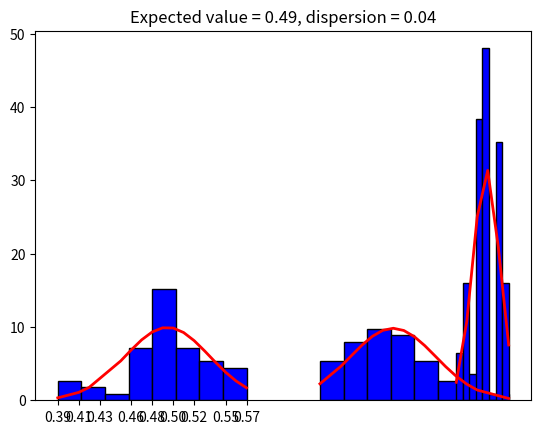

This figure's Python source:
import math as m
from statistics import stdev
from scipy.stats import norm, kstest, ttest_ind, chisquare, f
import matplotlib.pyplot as plt


# calculating sample mean value
def sample_mean(X):
    summ = 0
    for item in X:
        summ += item
    summ = summ / len(X)

    return summ


# calculating Kolmagorov-Smirnov
def k_s(X):
    exp_value, disp = norm.fit(X)
    d, p = kstest(X, norm(exp_value, disp).cdf)

    return d, p


# function for single histogram building
def histogram(X):
    L = m.ceil(m.sqrt(len(X)))

    # fitting into normal distribution
    # expected value and dispersion:
    exp_value, disp = norm.fit(X)
    X = sorted(X)
    normal = norm.pdf(X, exp_value, disp)

    # configure X axis label
    delta = (max(X) - min(X)) / L
    histXAxis = [round(min(X) + delta * i, 2) for i in range(L)]
    histXAxis.append(max(X))

    # probs = []
    # for i in range(L):
    #     probs.append(norm(exp_value, disp).cdf(histXAxis[i+1]) - norm(exp_value, disp).cdf(histXAxis[i]))
    # print(probs)
    # print(sum(probs))

    # configure both plots and histogram with title and X ticks
    plt.plot(X, normal, 'r', linewidth=2)
    plt.hist(X, bins=L, density=True, color='b', edgecolor='black')
    plt.title(f"Expected value = {round(exp_value, 2)}, dispersion = {round(disp, 2)}")
    plt.xticks(histXAxis)
    plt.show()


# chi-square test
def chi2(X):
    exp = norm.cdf(X)
    d, p = chisquare(X, f_exp=exp)
    return d, p


# ttest and some other calculations to output (for sample means)
def ttest_combo(X, Y):
    d, p = ttest_ind(X, Y)
    print(f'd = {d}, p = {p}, df = {len(X) + len(Y) - 2}')
    print(f'N1 = {len(X)}, N2 = {len(Y)}')
    print(f'Sample mean 1 = {sample_mean(X)}, Sample mean 2 = {sample_mean(Y)}')
    print(f'Std. Deviation 1 = {stdev(X)}, Std. Deviation 2 = {stdev(Y)}\n')


# Fisher's statistics (for std. dev's)
def fisher(X, Y, alpha=0.05):
    F = []
    for i in range(len(X)):
        F.append(X[i]/Y[i])
    df1 = len(X) - 1
    df2 = len(Y) - 1
    p = f.cdf(F, df1, df2)
    f_stat = stdev(X) ** 2/stdev(Y) ** 2
    for item in p:
        if item > alpha:
            return f'Std. Deviations are statistically unequal. f = {f_stat}'
    return f'Std.Deviations are statistically equal. f = {f_stat}'


def main():
    uab4 = [0.75, 0.68, 0.7, 0.74, 0.68, 0.67, 0.72,
            0.69, 0.67, 0.73, 0.76, 0.73, 0.71, 0.72,
            0.72, 0.71, 0.69, 0.75, 0.77, 0.7, 0.79,
            0.78, 0.69, 0.67, 0.64, 0.66, 0.69, 0.79,
            0.66, 0.71, 0.7, 0.71, 0.72, 0.72, 0.67,
            0.7, 0.79, 0.76, 0.73, 0.66, 0.71, 0.69,
            0.69, 0.66, 0.67, 0.82, 0.68, 0.7, 0.68, 0.66]
    uab6 = [0.81, 0.8, 0.78, 0.8, 0.79, 0.8, 0.8, 0.82,
            0.78, 0.81, 0.79, 0.81, 0.8, 0.78, 0.79, 0.8,
            0.8, 0.79, 0.8, 0.81, 0.78, 0.81, 0.79, 0.82,
            0.8, 0.81, 0.82, 0.81, 0.81, 0.81, 0.8, 0.8,
            0.82, 0.8, 0.79, 0.79, 0.8, 0.79, 0.77, 0.79,
            0.79, 0.81, 0.77, 0.79, 0.82, 0.8, 0.81, 0.78, 0.79, 0.8]
    uab8 = [0.54, 0.53, 0.51, 0.56, 0.49, 0.48, 0.48, 0.55,
            0.47, 0.5, 0.51, 0.52, 0.57, 0.49, 0.41, 0.54,
            0.5, 0.49, 0.51, 0.47, 0.52, 0.47, 0.49, 0.49,
            0.53, 0.51, 0.54, 0.5, 0.39, 0.55, 0.47, 0.47,
            0.51, 0.57, 0.52, 0.46, 0.48, 0.5, 0.5, 0.41,
            0.5, 0.5, 0.48, 0.47, 0.42, 0.42, 0.46, 0.5, 0.53, 0.45]

    # KS tests and histograms for all samples
    d, p = k_s(uab4)
    print(f'UAB 4: d = {d}, p = {p}, min = {min(uab4)}, max = {max(uab4)}')
    histogram(uab4)
    d, p = k_s(uab6)
    print(f'UAB 6: d = {d}, p = {p}, min = {min(uab6)}, max = {max(uab6)}')
    histogram(uab6)
    d, p = k_s(uab8)
    print(f'UAB 8: d = {d}, p = {p}, min = {min(uab8)}, max = {max(uab8)}')
    histogram(uab8)

    print('UAB 4 vs UAB 6:')
    ttest_combo(uab4, uab6)
    result = fisher(uab4, uab6)
    print(f'Fishers result: {result}')

    print('UAB 6 vs UAB 8:')
    ttest_combo(uab6, uab8)
    result = fisher(uab6, uab8)
    print(f'Fishers result: {result}')

    # print(chi2(uab4))
    # print(chi2(uab6))
    # print(chi2(uab8))


if __name__ == "__main__":
    main()
